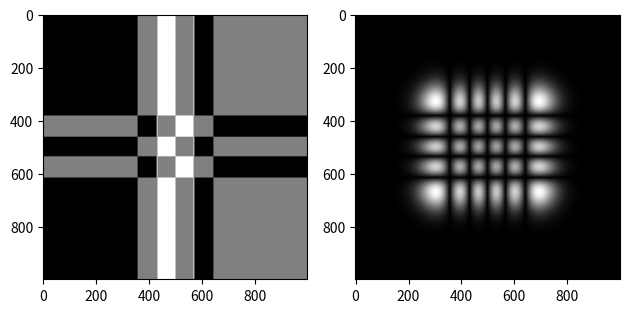

Write the Python code that produced this figure. (Note: this script raises an exception after producing the figure.)
#%%
import numpy as np
import matplotlib.pyplot as plt

hermite = np.polynomial.hermite

def waist(z):
    q0 = np.pi * w0**2 / lamb
    return w0**2 * (1 + (z / q0)**2)

def GaussianP(x, y, z):
    r2 = x**2 + y**2
    G = w0 * np.exp(-r2 / waist(z**2)) / waist(z)
    G /= np.linalg.norm(G)
    return G

def GuoysP(z):
    q0 = np.pi * w0**2 / lamb
    return np.exp(-1j * np.arctan(z / q0))

def HermiteM(x, y, z, a, b):
    argx = np.sqrt(2) * x / waist(z)
    argy = np.sqrt(2) * y / waist(z)
    coeff = np.zeros((a+1, b+1))
    coeff[a, b] = 1
    M = hermite.hermgrid2d(argx, argy, coeff)
    M /= np.linalg.norm(M)
    return M

def curved_wf(x, y, z):
    R = rad_curvature(z)
    curvature = 2 * np.pi / (2 * R * lamb)
    return np.exp(1j * curvature * (x**2 + y**2))

def rad_curvature(z):
    q0 = np.pi * w0**2 / lamb;
    return z * (1 + (q0 / z)**2);

# ejemplo de uso
lamb = 500e-9
w0 = 1
x = np.linspace(-5, 5, 1000)
y = np.linspace(-5, 5, 1000)
z = 1e-10
a, b = 4, 5
#z = 2000

def herm_beam(x, y, z, a, b):
    # Hermite modulator
    X, Y = np.meshgrid(x, y)

    M = HermiteM(x, y, z, a, b)
    P = GaussianP(X, Y, z)
    G = GuoysP(z)
    cwf = curved_wf(x, y, z)

    return M * P * G * cwf

img = herm_beam(x, y, z, a, b)

amplitude = np.absolute(img)
phase = np.angle(img)

plt.subplot(1, 2, 1)
plt.imshow(phase, cmap='gray')

plt.subplot(1, 2, 2)
plt.imshow(amplitude, cmap='gray')

plt.tight_layout()
plt.show()
#%%
import matplotlib.animation as animation
fig2 = plt.figure()
ims = []
for z_i in np.arange(100):
    ims.append(herm_beam(x, y, z + z_i * 100, a, b))

im_ani = animation.ArtistAnimation(fig2, ims, interval=50, repeat_delay=3000,
                                   blit=True)
plt.show()


#%%
